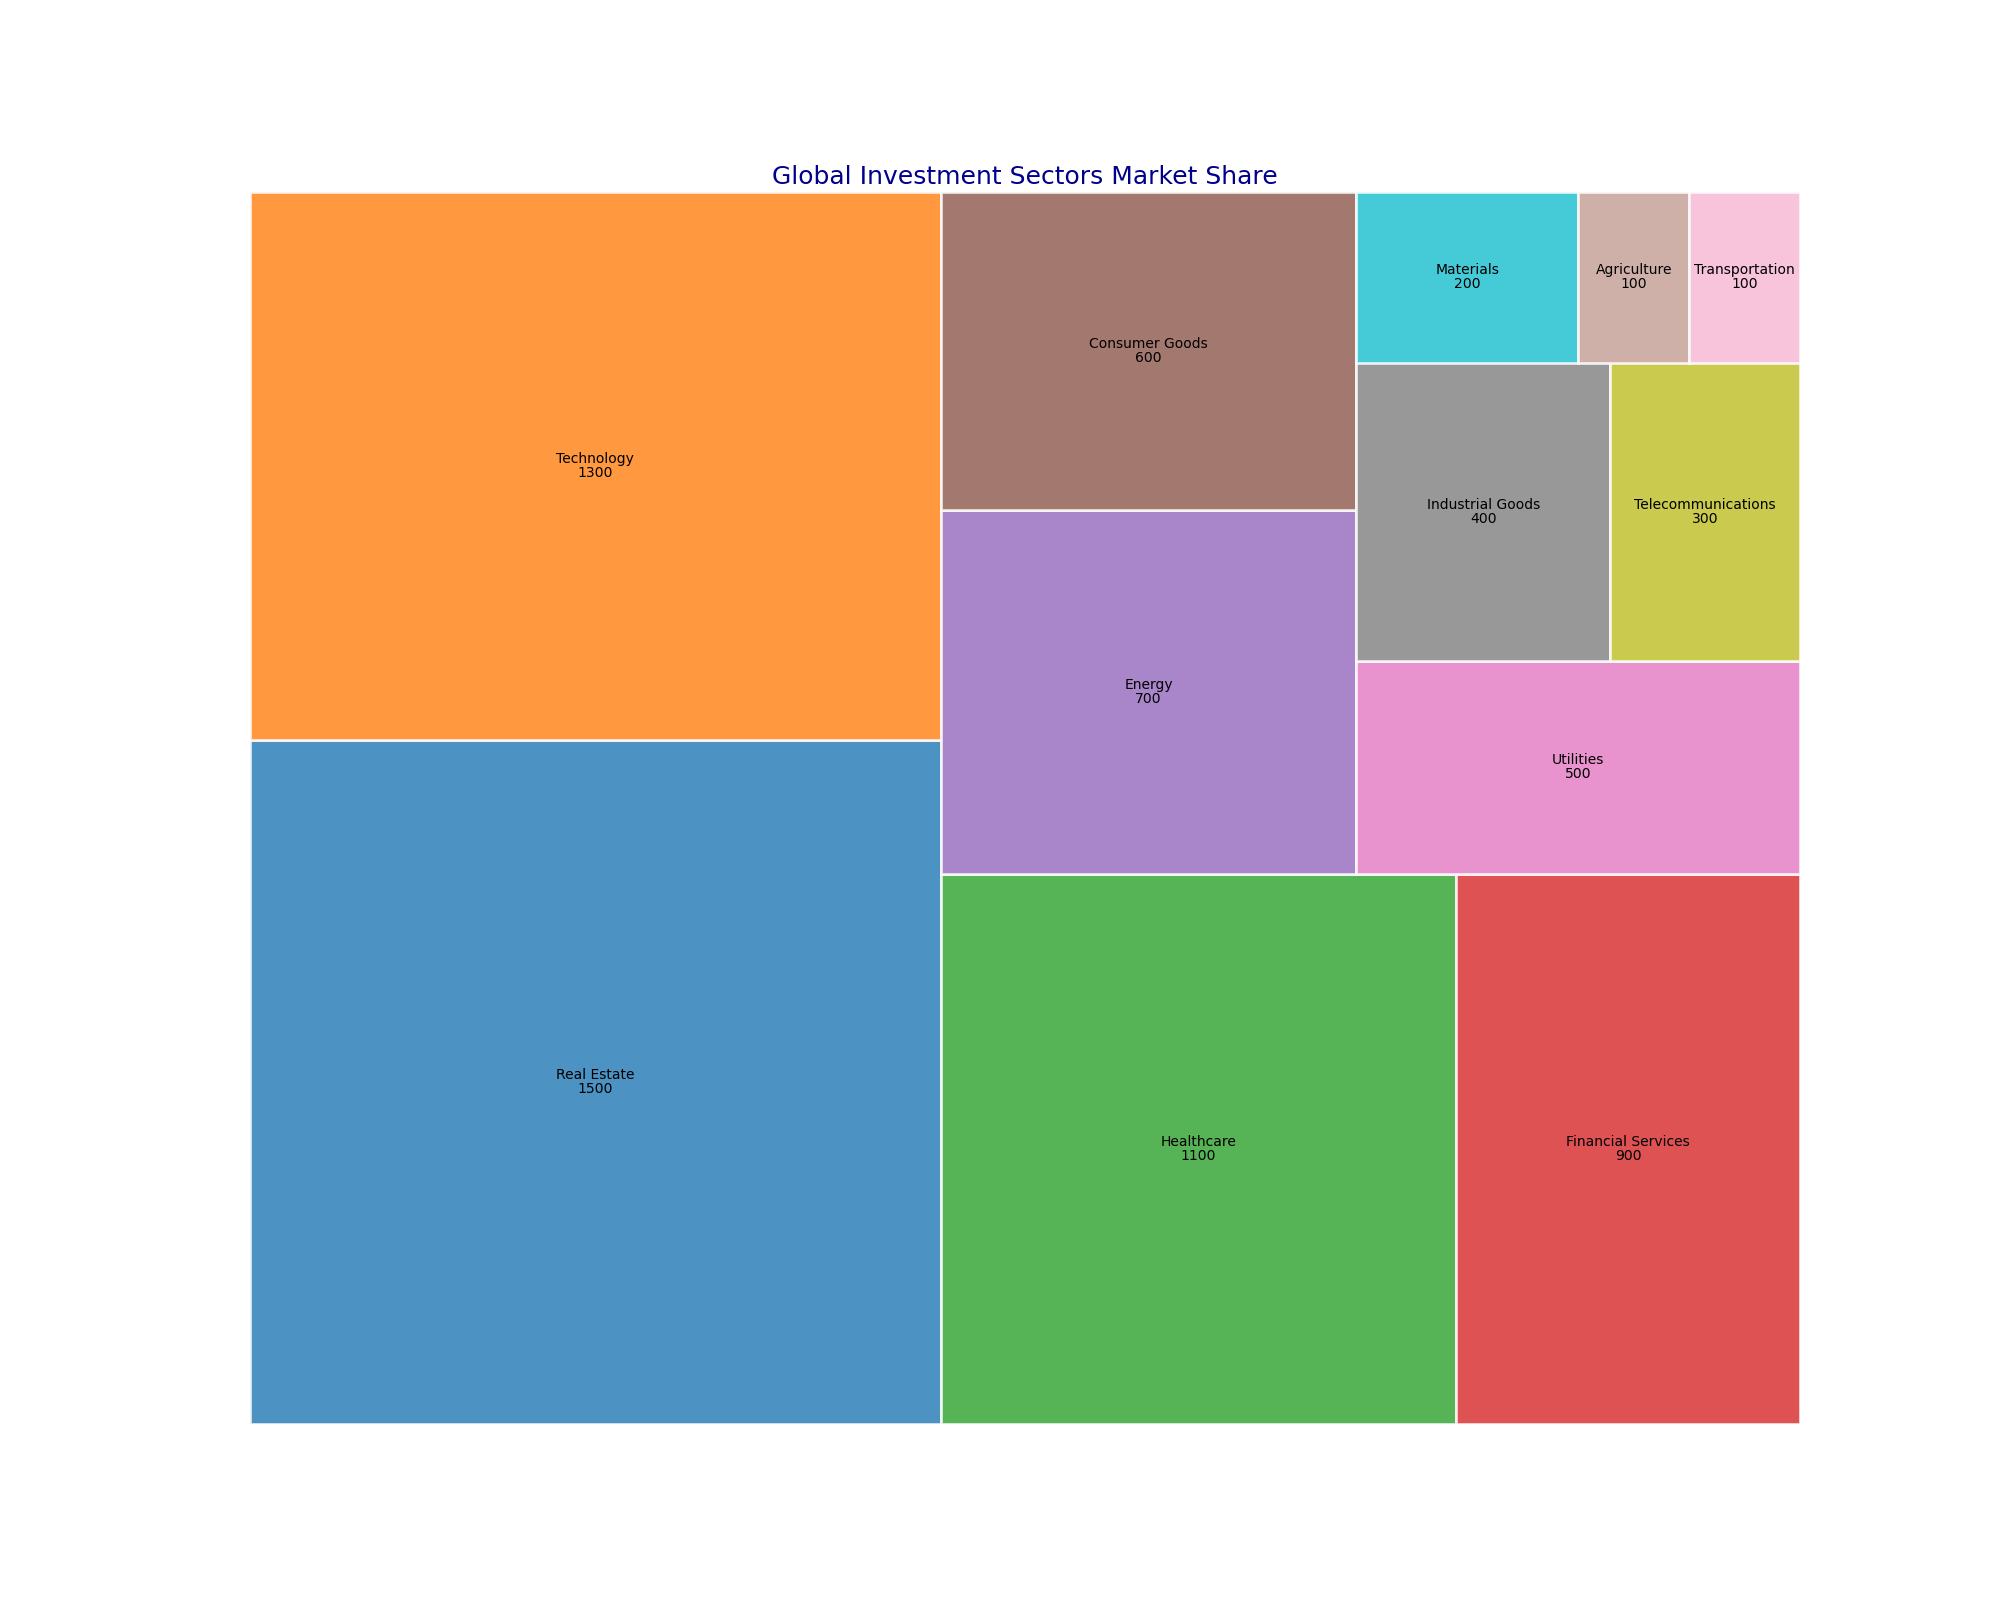

The file beside this chart, header and first rows:
Sector, Market Share, Revenue
Real Estate, 25, 1500
Technology, 20, 1300
Healthcare, 15, 1100
Financial Services, 10, 900
Energy, 8, 700
Consumer Goods, 7, 600
Utilities, 5, 500
Industrial Goods, 4, 400
Telecommunications, 3, 300
Materials, 2, 200
Agriculture, 1, 100
Transportation, 1, 100
